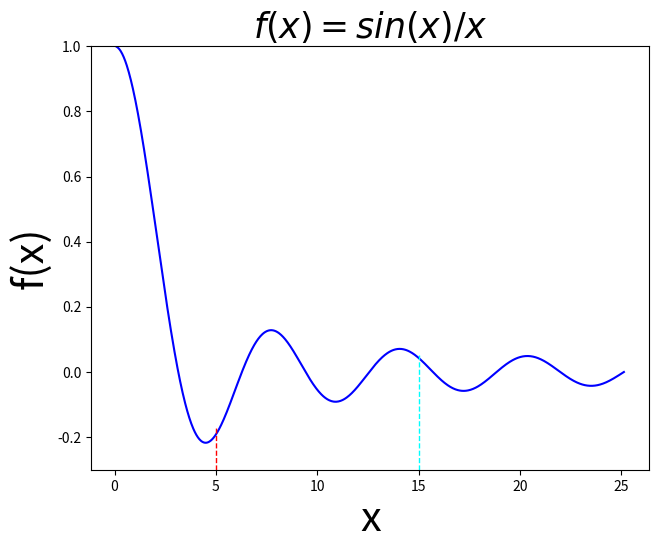

Recreate this plot in Python.
import numpy as np
import matplotlib.pyplot as plt

class Integrador:
  def __init__(self,f_,N_,inter = [0,1]):
    self.f = f_
    self.N = N_
    self.a = inter[0]
    self.b = inter[1]
    self.datos = (self.b - self.a) * np.random.random_sample((self.N)) + self.a
    #print(self.datos)
    self.F = f_(self.datos)
    self.E = 0
    self.var = 0
    self.div = self.b - self.a

  def integral(self):
    self.E = self.div*np.sum(self.F) / self.N
    return self.E

  def varianza(self):
    elementos = self.F**2
    self.var = (self.div**2)*((np.sum(elementos)/self.N) - self.E**2)
    return self.var

  def __str__(self):
    texto = r"El valor de la integral es " + str(self.integral()) + " y su error es: " + str(self.varianza())
    return texto


class IntegradorEstratificado:
  def __init__(self,f_,N_,I_):
    self.f = f_
    self.N = N_
    self.I = I_
    self.E = 0
    self.var = 0

  def integral(self):
    sum = []
    for i in range(len(self.I)):
      sum.append(Integrador(self.f,self.N[i],inter = self.I[i]).integral())
    self.E = np.sum(sum)
    return self.E

  def varianza(self):
    sum = []
    for i in range(len(self.I)):
      sum.append(Integrador(self.f,self.N[i],inter = self.I[i]).varianza())
    self.var = np.sum(sum)
    return self.var

  def get_integral(self):
    return self.E
  
  def get_varianza(self):
    return self.var

  def __str__(self):
    texto = r'El valor de la integral es: '+ str(self.integral()) + " y su error  es: " + str(self.varianza())
    #texto = r'El valor de la integral es: '+ str(self.integral())
    return texto


if __name__ == '__main__': 
  f2 = lambda x: np.sin(x) / x
  x2 = np.linspace(0.1,8*np.pi,1000)
  y2 = f2(x2)
  plt.figure(figsize=(7.2,5.5))
  plt.plot(x2,y2,'b')
  plt.title("$f(x) = sin(x)/x$",size=25)
  plt.ylabel("f(x)",size=30)
  plt.xlabel('x',size=30)
  plt.ylim(-0.3, 1)
  LINEA1 = 5
  LINEA2 = 15
  plt.axvline(LINEA1, color="red", linewidth=1, linestyle="dashed",ymin=-0.3,ymax=0.1)
  plt.axvline(LINEA2, color="cyan", linewidth=1, linestyle="dashed",ymin=-0.3,ymax=0.27)
  
  n1 = 1e6
  n2 = 1e4
  n3 = 1e3
  I = [(0,5),(5,15),(15,8*np.pi)]
  N = [int(n1),int(n2),int(n3)]
  s2 = IntegradorEstratificado(f2,N,I)
  print(s2)
  plt.show()